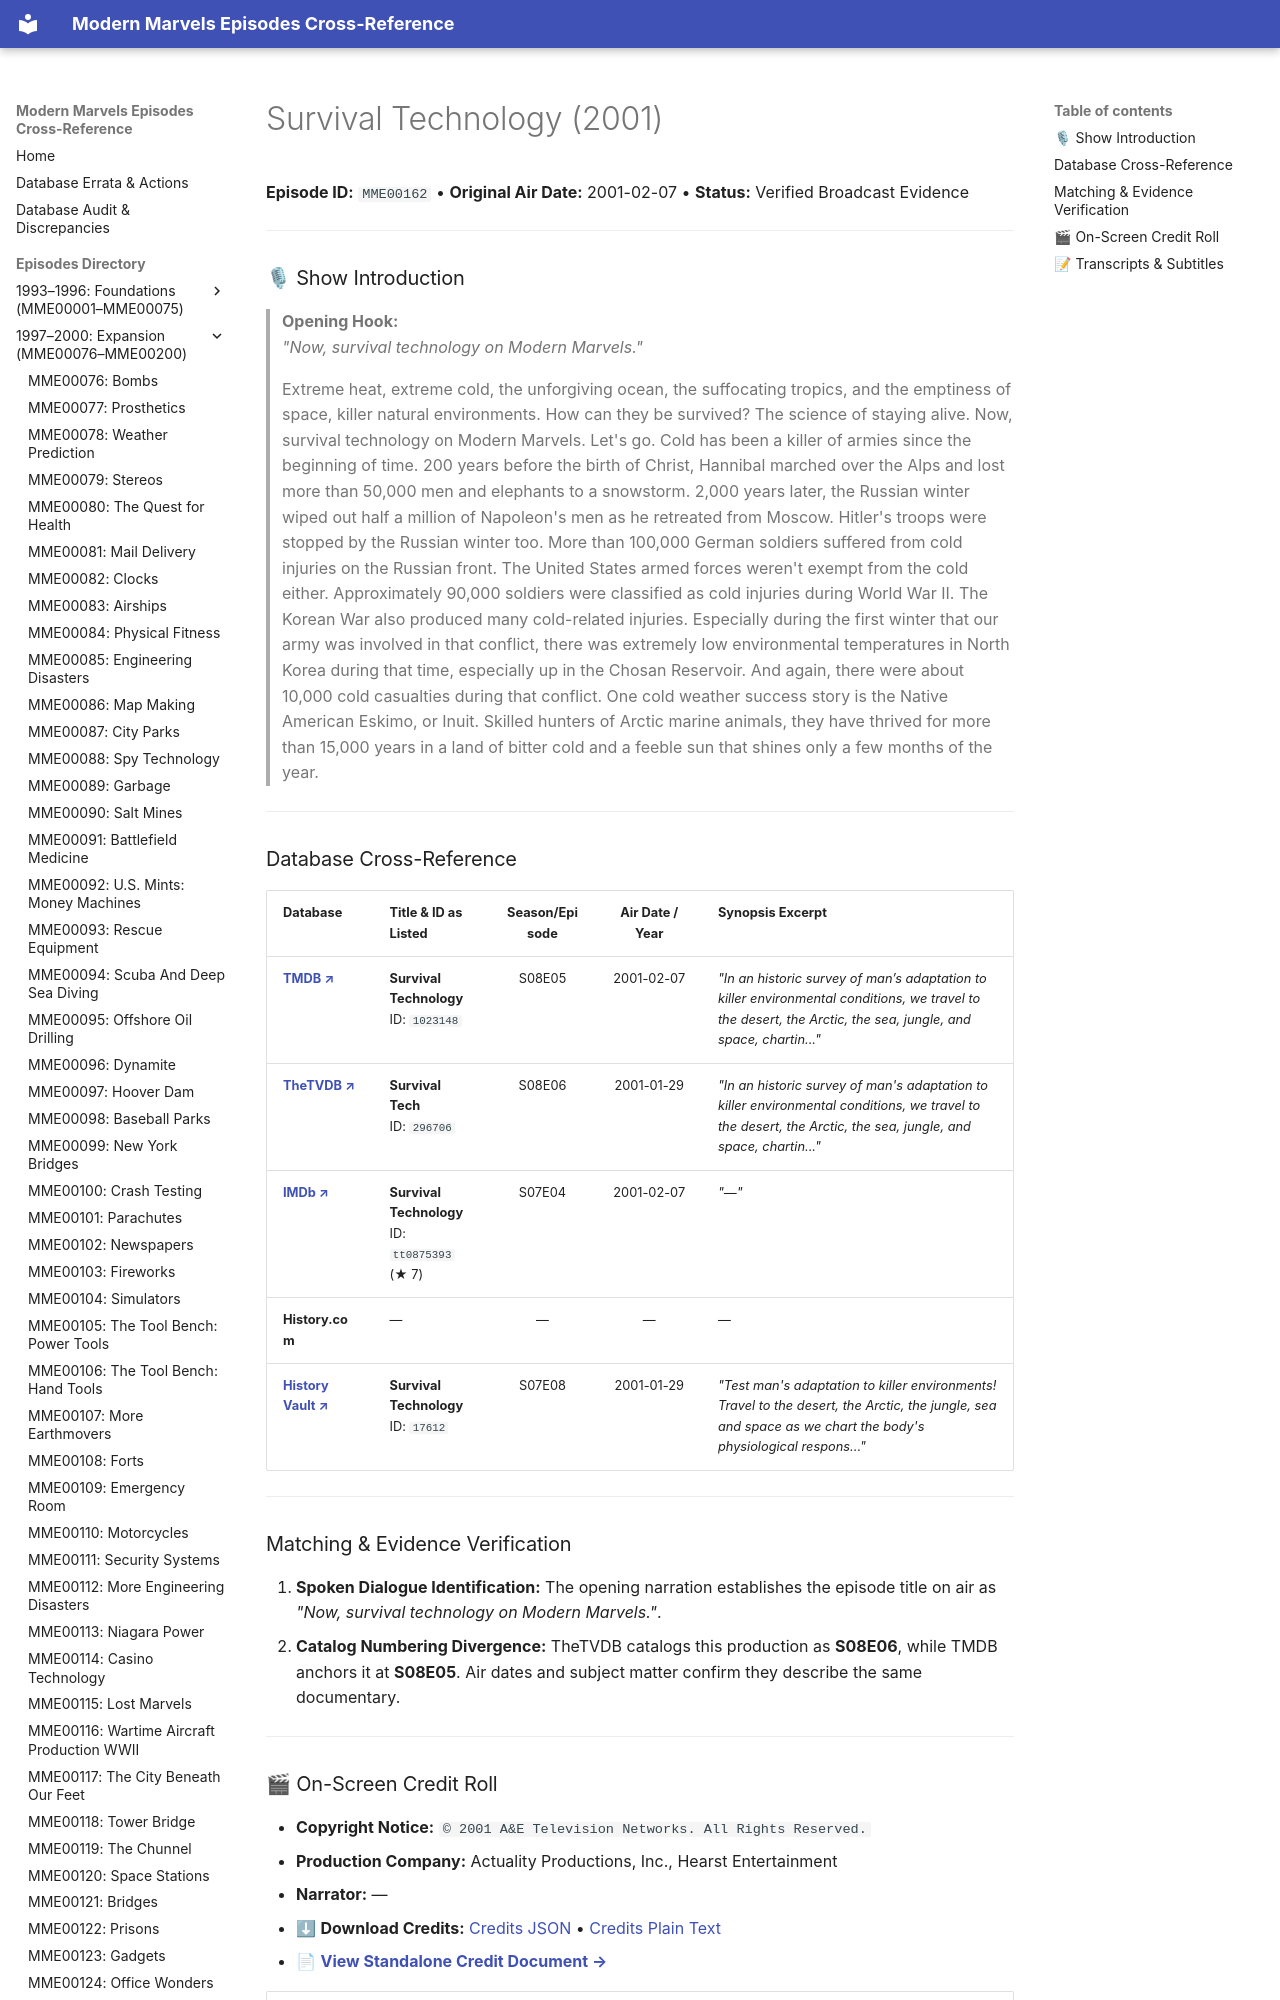

repository: ModernMarvelsFan/ModernMarvels · page: episodes/MME00162/index.html · generator: mkdocs

# Survival Technology (2001)

**Episode ID:** `MME00162` • **Original Air Date:** 2001-02-07 • **Status:** Verified Broadcast Evidence

---

### 🎙 Show Introduction

> **Opening Hook:**  
> *"Now, survival technology on Modern Marvels."*

> Extreme heat, extreme cold, the unforgiving ocean, the suffocating tropics, and the emptiness of space, killer natural environments. How can they be survived? The science of staying alive. Now, survival technology on Modern Marvels. Let's go. Cold has been a killer of armies since the beginning of time. 200 years before the birth of Christ, Hannibal marched over the Alps and lost more than 50,000 men and elephants to a snowstorm. 2,000 years later, the Russian winter wiped out half a million of Napoleon's men as he retreated from Moscow. Hitler's troops were stopped by the Russian winter too. More than 100,000 German soldiers suffered from cold injuries on the Russian front. The United States armed forces weren't exempt from the cold either. Approximately 90,000 soldiers were classified as cold injuries during World War II. The Korean War also produced many cold-related injuries. Especially during the first winter that our army was involved in that conflict, there was extremely low environmental temperatures in North Korea during that time, especially up in the Chosan Reservoir. And again, there were about 10,000 cold casualties during that conflict. One cold weather success story is the Native American Eskimo, or Inuit. Skilled hunters of Arctic marine animals, they have thrived for more than 15,000 years in a land of bitter cold and a feeble sun that shines only a few months of the year.

---
